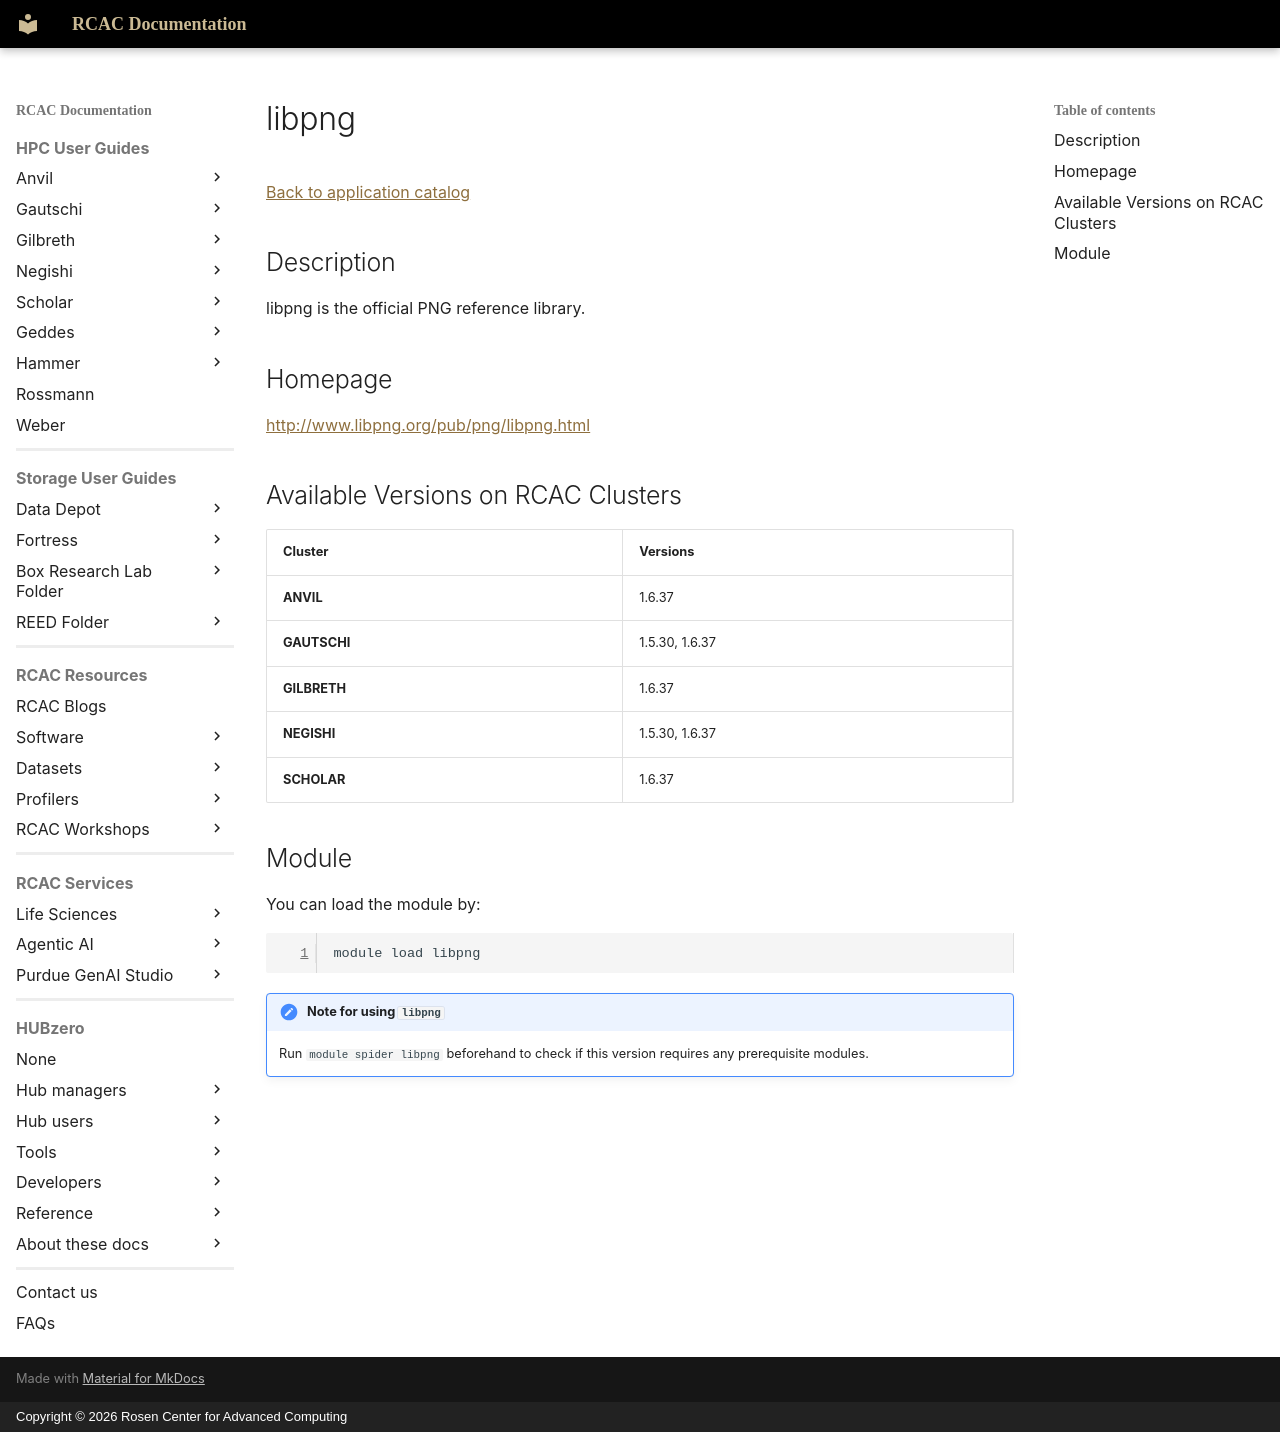

repository: PurdueRCAC/RCAC-Docs · page: software/apps_md/libpng/index.html · generator: mkdocs · copyright: Copyright © 2026 Rosen Center for Advanced Computing

# libpng

[Back to application catalog](../app_catalog.md)

## Description

libpng is the official PNG reference library.

## Homepage

[http://www.libpng.org/pub/png/libpng.html](http://www.libpng.org/pub/png/libpng.html)

## Available Versions on RCAC Clusters

|Cluster|Versions|
|---|---|
**ANVIL**|1.6.37
**GAUTSCHI**|1.5.30, 1.6.37
**GILBRETH**|1.6.37
**NEGISHI**|1.5.30, 1.6.37
**SCHOLAR**|1.6.37

## Module

You can load the module by:

```bash
module load libpng
```

!!! note "Note for using `libpng`"
    Run `module spider libpng` beforehand to check if this version requires any prerequisite modules.
